Labelled photos from "data", an image-classification folder in basitali08/lung-cancer-detection. The possible labels are: adenocarcinoma, large cell carcinoma, normal, squamous cell carcinoma.

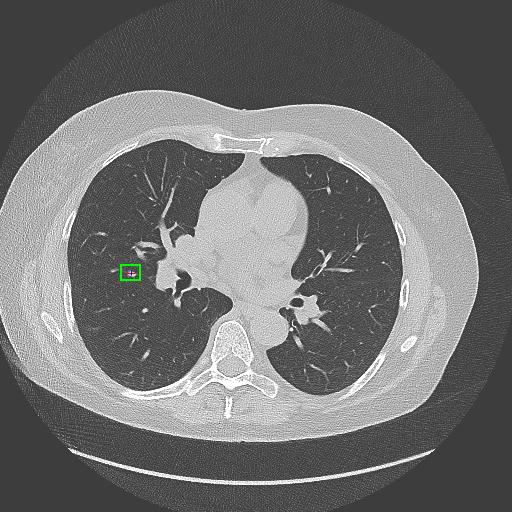
Label: normal

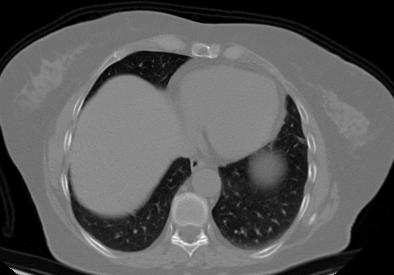
Label: adenocarcinoma

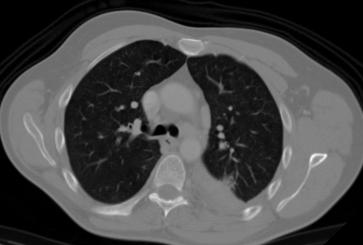
Label: squamous cell carcinoma

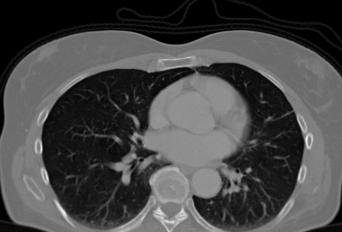
Label: large cell carcinoma

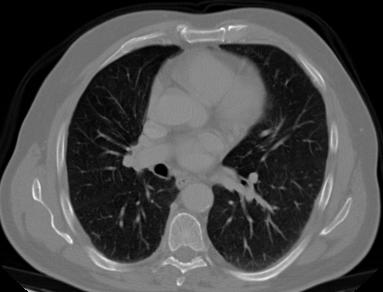
Label: adenocarcinoma

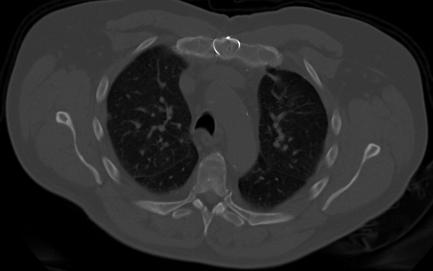
Label: squamous cell carcinoma
